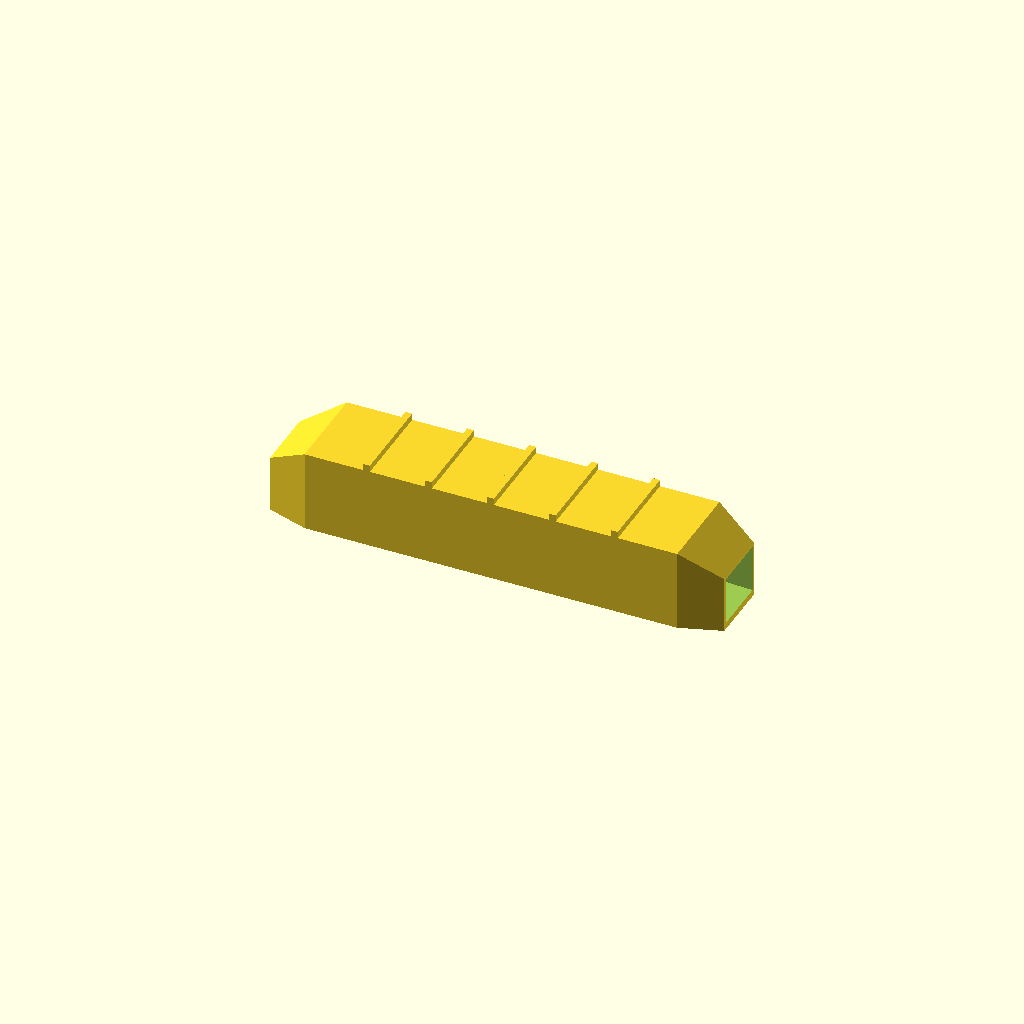
Cell 1 — every parameter at its default value.
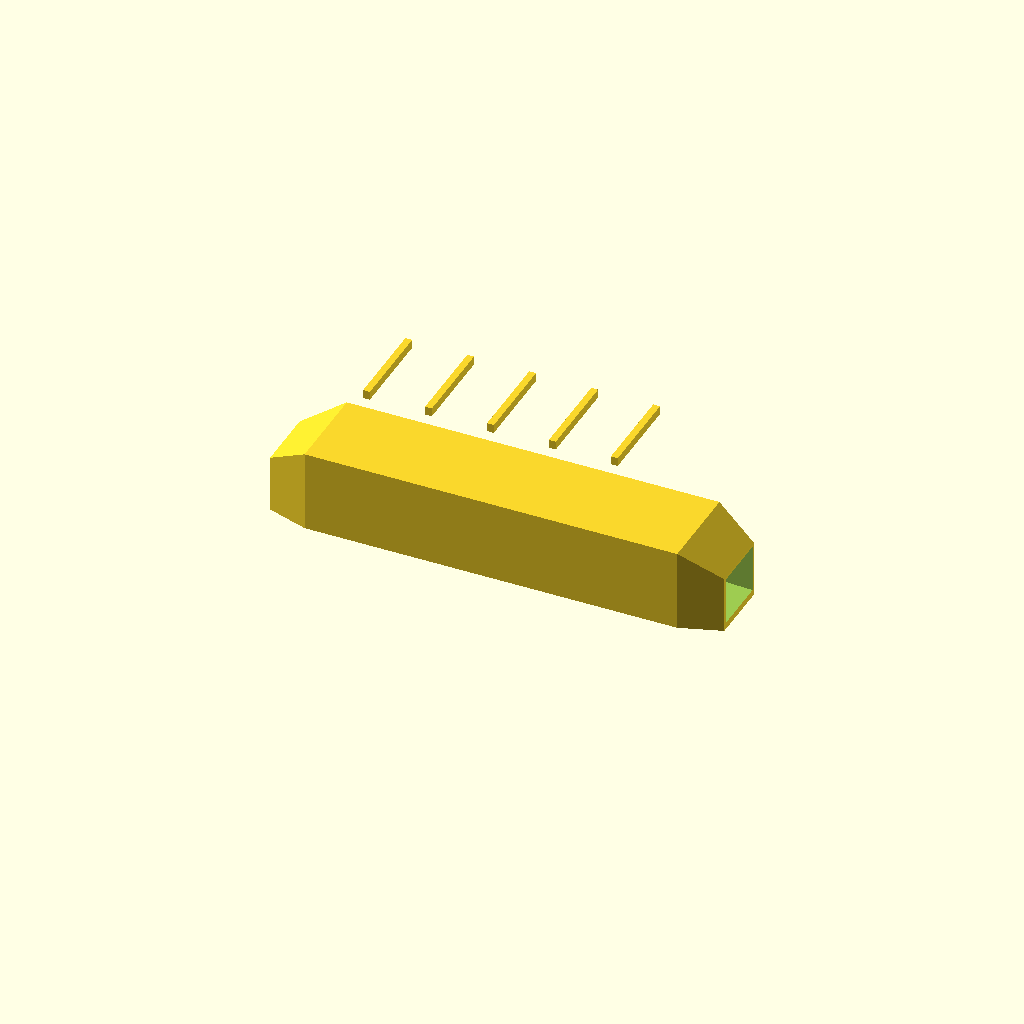
Cell 2: the same model with height = 72.
All cells are drawn from one camera (rotation 55°, 0°, 25°, orthographic, colour scheme Cornfield), so only the parameter changes between them.
OpenSCAD source file optional_data/data/gen3/fairings/part_0057.scad:
$fn = 32;

// ----------------------------------------------------------------------
// Faired channel: 200 x 40 x 36 mm, 3.5 mm walls, faired ends
// ----------------------------------------------------------------------

// --- parameters (mm) ---
length = 200;             // channel length
width = 40;               // channel width at mid length
height = 36;              // channel height at mid length
wall = 3.5;               // side wall thickness
floor_t = 3;              // floor thickness
end_w = 28;               // faired end width
end_h = 25.2;             // faired end height
ribs = 5;                 // stiffening ribs on the top
rib_t = 3;                // rib thickness
rib_h = 3;                // rib height

difference() {
  union() {
    hull() {
      translate([0, -14, 0]) cube([0.4, 28, 25.2]);
      translate([18, -20, 0]) cube([0.4, 40, 36]);
    }
    hull() {
      translate([18, -20, 0]) cube([0.4, 40, 36]);
      translate([100, -20, 0]) cube([0.4, 40, 36]);
    }
    hull() {
      translate([100, -20, 0]) cube([0.4, 40, 36]);
      translate([182, -20, 0]) cube([0.4, 40, 36]);
    }
    hull() {
      translate([182, -20, 0]) cube([0.4, 40, 36]);
      translate([200, -14, 0]) cube([0.4, 28, 25.2]);
    }
    /* stiffening ribs across the flat top, sunk 0.8 mm into it */
    for (i = [1 : ribs]) {
      translate([18 + i * (length - 2 * 18) / (ribs + 1) - rib_t / 2, -width / 2, height - 0.8]) cube([rib_t, width, rib_h + 0.8]);
    }
  }
  /* cavity, 5 mm proud of both ends so the ports are cut clean */
  hull() {
    translate([-5, -12.4, 3]) cube([0.4, 24.8, 20.6]);
    translate([13, -13.835, 3]) cube([0.4, 27.67, 23.71]);
  }
  hull() {
    translate([13, -13.835, 3]) cube([0.4, 27.67, 23.71]);
    translate([95, -16.5, 3]) cube([0.4, 33, 29.5]);
  }
  hull() {
    translate([95, -16.5, 3]) cube([0.4, 33, 29.5]);
    translate([177, -13.835, 3]) cube([0.4, 27.67, 23.71]);
  }
  hull() {
    translate([177, -13.835, 3]) cube([0.4, 27.67, 23.71]);
    translate([205, -12.4, 3]) cube([0.4, 24.8, 20.6]);
  }
}
Parameter table extracted from the source (name, type, default, range or options):
length: number, default 200
width: number, default 40
height: number, default 36
wall: number, default 3.5
floor_t: number, default 3
end_w: number, default 28
end_h: number, default 25.2
ribs: number, default 5
rib_t: number, default 3
rib_h: number, default 3
